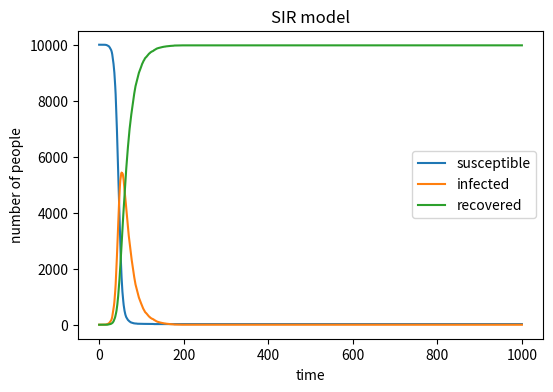

Reproduce this figure in Python.
import numpy as np
import matplotlib.pyplot as plt
N = 10000
S = 9999
I = 1
R = 0
beta = 0.3
gamma = 0.05
S_values = [S]
I_values = [I]
R_values = [R]
time_points = [0]
for t in range(1, 1001):
    infection_prob = beta * (I / N)
    if infection_prob > 1:
        infection_prob = 1
    if S > 0:
        new_infections = np.random.choice([0, 1], size=S, p=[1 - infection_prob, infection_prob]).sum()
    else:
        new_infections = 0
    if I > 0:
        new_recoveries = np.random.choice([0, 1], size=I, p=[1 - gamma, gamma]).sum()
    else:
        new_recoveries = 0
    if new_infections > S:
        new_infections = S
    if new_recoveries > I:
        new_recoveries = I
    S = S - new_infections
    I = I + new_infections - new_recoveries
    R = R + new_recoveries
    time_points.append(t)
    S_values.append(S)
    I_values.append(I)
    R_values.append(R)
plt.figure(figsize=(6, 4), dpi=150)
plt.plot(time_points, S_values, label="susceptible")
plt.plot(time_points, I_values, label="infected")
plt.plot(time_points, R_values, label="recovered")
plt.xlabel("time")
plt.ylabel("number of people")
plt.title("SIR model")
plt.legend()
plt.savefig("SIR_plot.png")
plt.show()
